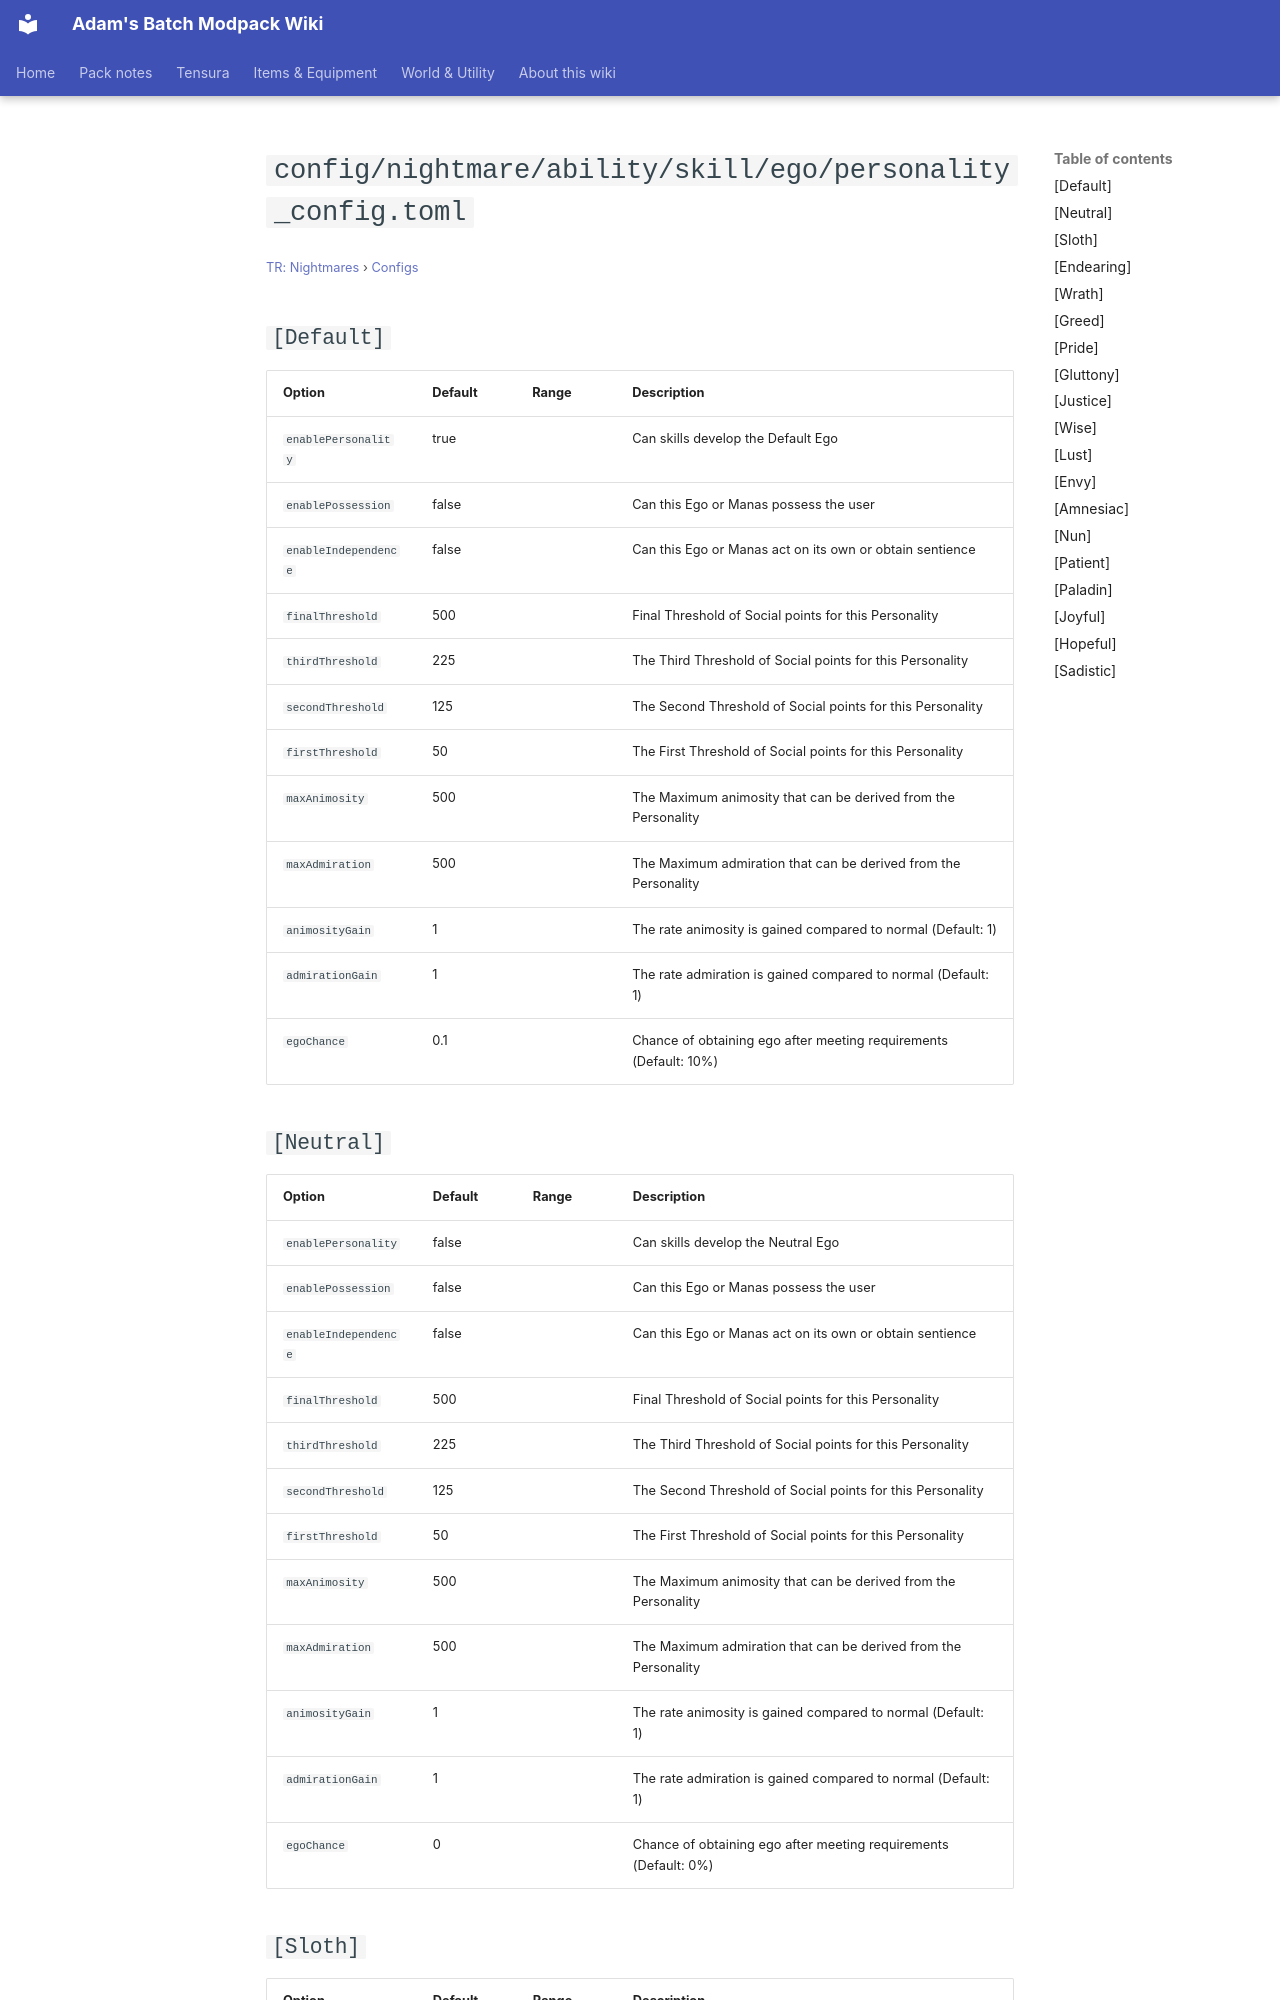

repository: Proteus-Nell/Adams-Batch-MC-Modpack-Wiki · page: tr-nightmares/configs/config-nightmare-ability-skill-ego-personality-config/index.html · generator: mkdocs

# `config/nightmare/ability/skill/ego/personality_config.toml`

<small>[TR: Nightmares](../index.md) &rsaquo; [Configs](index.md)</small>

## `[Default]`

| Option | Default | Range | Description |
|---|---|---|---|
| `enablePersonality` | true |  | Can skills develop the Default Ego |
| `enablePossession` | false |  | Can this Ego or Manas possess the user |
| `enableIndependence` | false |  | Can this Ego or Manas act on its own or obtain sentience |
| `finalThreshold` | 500 |  | Final Threshold of Social points for this Personality |
| `thirdThreshold` | 225 |  | The Third Threshold of Social points for this Personality |
| `secondThreshold` | 125 |  | The Second Threshold of Social points for this Personality |
| `firstThreshold` | 50 |  | The First Threshold of Social points for this Personality |
| `maxAnimosity` | 500 |  | The Maximum animosity that can be derived from the Personality |
| `maxAdmiration` | 500 |  | The Maximum admiration that can be derived from the Personality |
| `animosityGain` | 1 |  | The rate animosity is gained compared to normal (Default: 1) |
| `admirationGain` | 1 |  | The rate admiration is gained compared to normal (Default: 1) |
| `egoChance` | 0.1 |  | Chance of obtaining ego after meeting requirements (Default: 10%) |

## `[Neutral]`

| Option | Default | Range | Description |
|---|---|---|---|
| `enablePersonality` | false |  | Can skills develop the Neutral Ego |
| `enablePossession` | false |  | Can this Ego or Manas possess the user |
| `enableIndependence` | false |  | Can this Ego or Manas act on its own or obtain sentience |
| `finalThreshold` | 500 |  | Final Threshold of Social points for this Personality |
| `thirdThreshold` | 225 |  | The Third Threshold of Social points for this Personality |
| `secondThreshold` | 125 |  | The Second Threshold of Social points for this Personality |
| `firstThreshold` | 50 |  | The First Threshold of Social points for this Personality |
| `maxAnimosity` | 500 |  | The Maximum animosity that can be derived from the Personality |
| `maxAdmiration` | 500 |  | The Maximum admiration that can be derived from the Personality |
| `animosityGain` | 1 |  | The rate animosity is gained compared to normal (Default: 1) |
| `admirationGain` | 1 |  | The rate admiration is gained compared to normal (Default: 1) |
| `egoChance` | 0 |  | Chance of obtaining ego after meeting requirements (Default: 0%) |
